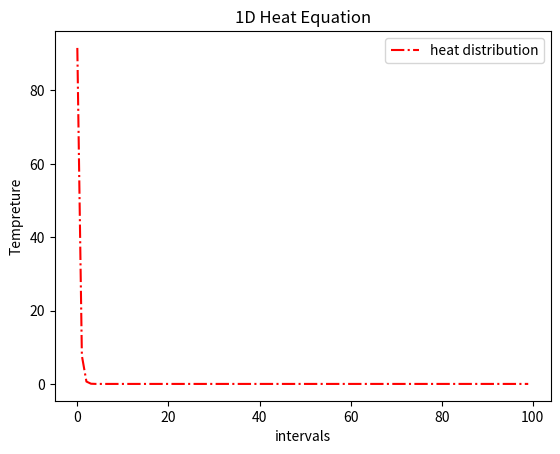

This chart was generated by the following Python code: (Note: this script raises an exception after producing the figure.)
import numpy as np
import scipy as sp
import scipy.linalg as la
import matplotlib.pyplot as plt
import time

tLeft = 100 #Tempreture of first element
tRight = 0 #Tempreture of last element
intervals = 100 #number of intervals to mesh the length
alpha = 0.1 #alpha constant
#this part aims to creat a tridiagonal matrix
coeffMat = np.zeros((intervals,intervals)) #making the coefficent matrix
diameter0 = np.ones(intervals)*(1+2*alpha) #diagonal matrix
diameter1 = np.ones(intervals)*(-1*alpha) #diagonal matrix
diagonalMat0 = np.diag(diameter0).reshape((intervals,intervals))
diagonalMat = np.diag(diameter1).reshape((intervals,intervals))
diagonalMat1 = np.roll(diagonalMat,1)
diagonalMat2 = np.roll(diagonalMat, -1)
coeffMat = diagonalMat0 + diagonalMat1 + diagonalMat2
##############################################
#initial tempreture of the line
knownTemp = np.zeros(intervals)
knownTemp[0] = tLeft
knownTemp[99] = tRight
#finial tempreture of the line
unknownTemp = np.zeros(intervals)
n = 0 #some constant to make png sequences
for i in range(0,20000):
    unknownTemp = la.solve(coeffMat,knownTemp) #solving linear algebra Ax = b with scipy library
    knownTemp[1:intervals-2] = unknownTemp[1:intervals-2] #giving the finial matrix values to initial matrix to start one more period
    if (i%100==0): #to reduce the number of plots for every 100 loops
        n += 1
        #to create an animation
        plt.cla()
        plt.title('1D Heat Equation')
        plt.xlabel('intervals')
        plt.ylabel('Tempreture')
        plt.plot(unknownTemp,'r-.',label='heat distribution')
        plt.legend(loc='upper right')
        plt.savefig('gif/heatEq{}.png'.format(n))
        plt.pause(0.01)
        time.sleep(0.01)

plt.show()
